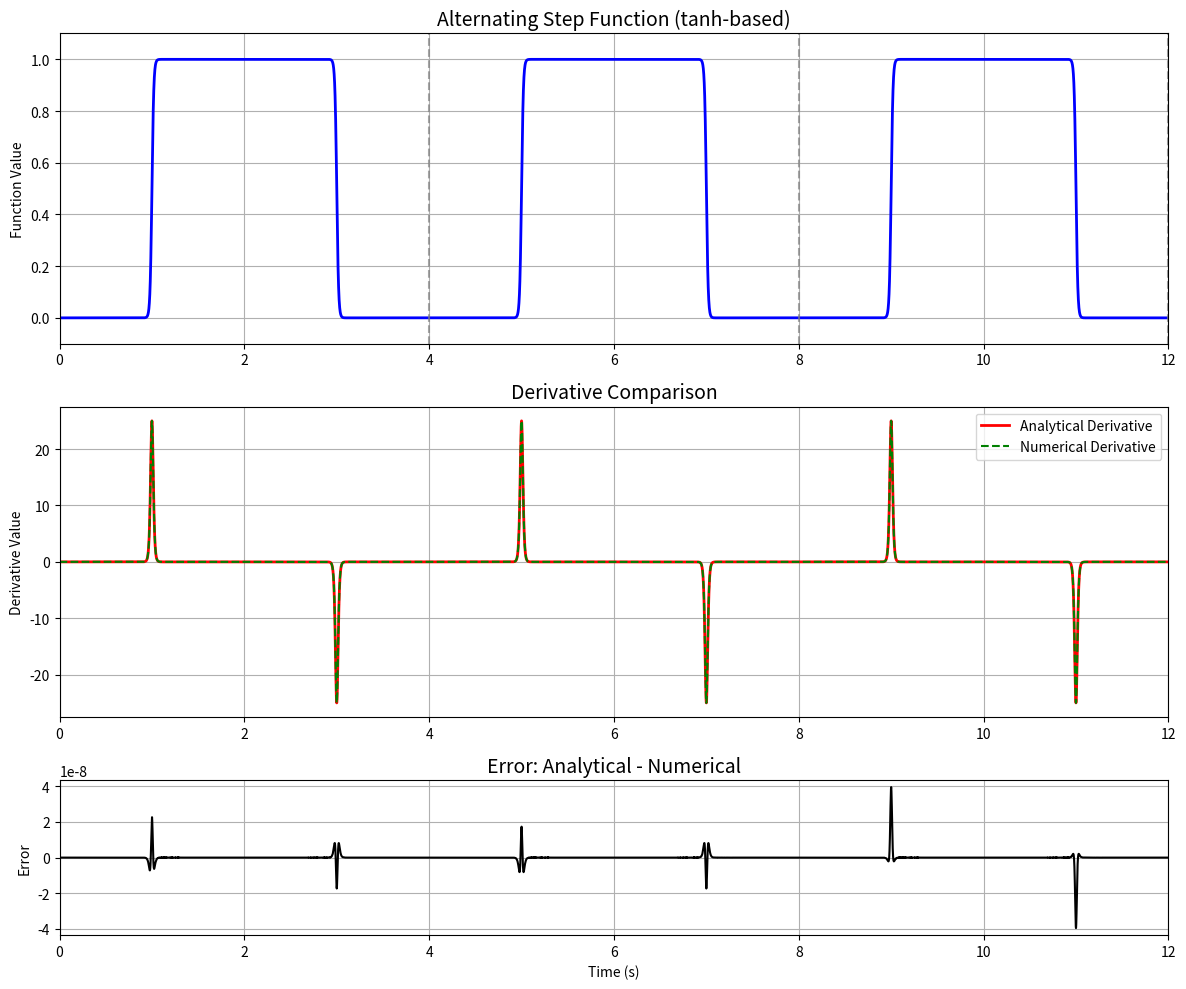

Source code (Python):
"""Interpolation functions and utilities for smooth and step-like periodic signals.

This module provides sinusoidal, step, and smooth alternating step functions,
as well as tools for computing analytical and numerical derivatives, and
visualizing their behavior.
"""

import numpy as np
import matplotlib.pyplot as plt
from matplotlib.gridspec import GridSpec


def fct_sinus(
        time_point: float,
        period: float,
        delay: float = 0,
        derivative: int = 0):
    """Create a sinusoidal function."""
    omega = 2*np.pi / period  # Convert to angular frequency
    if derivative == 0:
        return (1 + np.sin(omega*(time_point + delay)))/2
    elif derivative == 1:
        return omega*np.cos(omega*(time_point + delay))/2
    else:
        raise ValueError("Invalid derivative order")


def fct_step(
        time_point: float,
        period: float,
        delay: float = 0,
        derivative: int = 0):
    """Create a step function. NOT differentiable."""
    if derivative == 0:
        return np.where(np.mod(time_point + delay, period) >= period / 2, 1.0, 0.0)
    else:
        return np.nan * np.zeros_like(time_point)


def fct_tanh_alternating(
        time_point: float,
        period: float,
        delay: float = 0,
        derivative: int = 0):
    """Create a smooth alternating step function.

    Creates a smooth alternating step function that stays at 0 for half the period
    and 1 for the other half, with differentiable transitions.

    Args:
        time_point: Time at which to evaluate the function
        period: Period of the complete 0->1->0 cycle
        derivative: If 0, return the function value; if 1, return its derivative

    Returns:
        Function value or its derivative at the given time point
    """
    # Steepness controls how sharp the transition is (higher = closer to a step function)
    steepness = 200.0

    # Calculate normalized position within period (0 to 1)
    normalized_time = ((time_point + delay) % period) / period

    # Create a square wave with smooth transitions
    # Use tanh centered at 0.25 and 0.75 of the period
    if derivative == 0:
        # Transition from 0→1 at 0.25 of period, and from 1→0 at 0.75
        up_transition = 0.5 * (1 + np.tanh(steepness * (normalized_time - 0.25)))
        down_transition = 0.5 * (1 - np.tanh(steepness * (normalized_time - 0.75)))

        # Combine the transitions to get the alternating step pattern
        return np.minimum(up_transition, down_transition)
    elif derivative == 1:
        # Derivative of up transition (0→1)
        dup_dt = 0.5 * steepness * (1 / period) * (1 / np.cosh(steepness * (normalized_time - 0.25))**2)

        # Derivative of down transition (1→0)
        ddown_dt = -0.5 * steepness * (1 / period) * (1 / np.cosh(steepness * (normalized_time - 0.75))**2)

        # Only one transition is active at any time
        return np.where(normalized_time < 0.5, dup_dt, ddown_dt)
    else:
        raise ValueError('Invalid derivative order')


def compute_numerical_derivative(func, time_points, period, h=1e-6):
    """
    Compute the numerical derivative of a function using central differences.

    Args:
        func: Function to differentiate (taking time_point and period)
        time_points: Time points to evaluate derivative at
        period: Period of the function
        h: Step size for finite difference

    Returns:
        Numerical derivative at the given time points
    """
    derivatives = []

    for t in time_points:
        # Central difference approximation: (f(t+h) - f(t-h)) / (2*h)
        f_plus = func(t + h, period)
        f_minus = func(t - h, period)
        numerical_derivative = (f_plus - f_minus) / (2 * h)
        derivatives.append(numerical_derivative)

    return np.array(derivatives)


if __name__ == '__main__':
    # Test parameters
    period = 4.0  # seconds
    t_max = 3 * period  # Show 3 complete periods
    dt = 1e-3  # Time step for plotting

    # Create time points
    t = np.arange(0, t_max, dt)

    # Calculate function values
    function_values = fct_tanh_alternating(t, period, derivative=0)

    # Calculate analytical derivative
    analytical_derivative = fct_tanh_alternating(t, period, derivative=1)

    # Calculate numerical derivative
    numerical_derivative = compute_numerical_derivative(
        lambda t, p: fct_tanh_alternating(t, p, derivative=0),
        t, period
    )

    # Create figure with two subplots
    fig = plt.figure(figsize=(12, 10))
    gs = GridSpec(3, 1, height_ratios=[2, 2, 1])

    # Plot function values
    ax1 = fig.add_subplot(gs[0])
    ax1.plot(t, function_values, 'b-', linewidth=2)
    ax1.set_title('Alternating Step Function (tanh-based)', fontsize=14)
    ax1.set_ylabel('Function Value')
    ax1.set_xlim(0, t_max)
    ax1.set_ylim(-0.1, 1.1)
    ax1.grid(True)

    # Add period markers
    for i in range(1, int(t_max / period) + 1):
        ax1.axvline(x=i*period, color='gray', linestyle='--', alpha=0.7)

    # Plot derivatives
    ax2 = fig.add_subplot(gs[1], sharex=ax1)
    ax2.plot(t, analytical_derivative, 'r-', linewidth=2, label='Analytical Derivative')
    ax2.plot(t, numerical_derivative, 'g--', linewidth=1.5, label='Numerical Derivative')
    ax2.set_title('Derivative Comparison', fontsize=14)
    ax2.set_ylabel('Derivative Value')
    ax2.legend()
    ax2.grid(True)

    # Plot difference between analytical and numerical derivatives
    ax3 = fig.add_subplot(gs[2], sharex=ax1)
    diff = analytical_derivative - numerical_derivative
    ax3.plot(t, diff, 'k-', linewidth=1.5)
    ax3.set_title('Error: Analytical - Numerical', fontsize=14)
    ax3.set_xlabel('Time (s)')
    ax3.set_ylabel('Error')
    ax3.grid(True)

    # Adjust layout
    plt.tight_layout()
    plt.show()

    # Print some statistics about the difference
    print(f"Maximum absolute error: {np.max(np.abs(diff)):.8e}")
    print(f"Mean absolute error: {np.mean(np.abs(diff)):.8e}")
    print(f"Root Mean Square Error: {np.sqrt(np.mean(diff**2)):.8e}")
